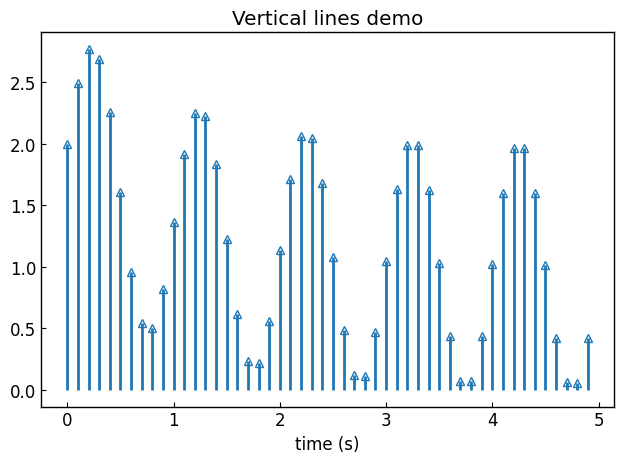

Write the Python code that produced this figure.
# https://matplotlib.org/stable/gallery/lines_bars_and_markers/vline_hline_demo.html
# https://matplotlib.org/stable/gallery/subplots_axes_and_figures/axhspan_demo.html

import matplotlib.pyplot as plt
import numpy as np

class HVLines:
    def __init__(self) -> None:
        self.plt_style()
    
    def plt_style(self):
        plt.rcParams['figure.autolayout'] = True
        plt.rcParams['figure.figsize'] = [6.4, 4.8]
        plt.rcParams['font.family'] ='Times New Roman'
        plt.rcParams['font.size'] = 12
        plt.rcParams['xtick.direction'] = 'in'
        plt.rcParams['ytick.direction'] = 'in'
        plt.rcParams['axes.linewidth'] = 1.0
        plt.rcParams['errorbar.capsize'] = 6
        plt.rcParams['lines.markersize'] = 6
        plt.rcParams['lines.markerfacecolor'] = 'white'
        plt.rcParams['mathtext.fontset'] = 'cm'
        self.line_styles = ['-', '--', '-.', ':']
        self.markers = ['o', 's', '^', 'D', 'v', '<', '>', '1', '2', '3']
    
    def plt_hlines(self):
        t = np.arange(0.0, 5.0, 0.1)
        s = np.exp(-t) + np.sin(2 * np.pi * t) + 1

        fig, ax = plt.subplots()

        ax.plot(s, t, '^')
        ax.hlines(t, 0, s, lw=2)

        ax.set_xlabel('time (s)')
        ax.set_title('Horizontal lines demo')

        plt.show()
    
    def plt_vlines(self):
        t = np.arange(0.0, 5.0, 0.1)
        s = np.exp(-t) + np.sin(2 * np.pi * t) + 1

        fig, ax = plt.subplots()

        ax.plot(t, s, '^')
        ax.vlines(t, 0, s, lw=2)

        ax.set_xlabel('time (s)')
        ax.set_title('Vertical lines demo')

        plt.show()
    
    def plt_axlines(self):
        fig, axs = plt.subplots(2, 2, constrained_layout=True)

        threshold = 0.75
        axs[0, 0].axhline(threshold, color='C0', lw=2)
        axs[0, 1].axvline(threshold, color='C1', lw=2)
        axs[1, 0].axline((0, 0), (4, 8), color='C2', lw=2)
        axs[1, 1].axline((0, 0), slope=0.5, color='C2', lw=2)

        axs[0, 0].set_title('Axhline')
        axs[0, 1].set_title('Axvline')
        axs[1, 0].set_title(r'Axline $(0, 0) (4, 8)$')
        axs[1, 1].set_title(r'Axline $y=0.5x$')

        for ax in axs.flat:
            ax.set_xlim(0, 1)
            ax.set_ylim(0, 1)

        plt.show()
    
    def plt_axspan(self):
        fig, axs = plt.subplots(1, 2, constrained_layout=True)

        min_value = 5
        max_value = 8
        axs[0].axhspan(min_value, max_value, color='C0', alpha=0.7)
        axs[1].axvspan(min_value, max_value, color='C1', alpha=0.7)

        axs[0].set_title('Axhspan')
        axs[1].set_title('Axvspan')

        for ax in axs.flat:
            ax.set_xlim(0, 10)
            ax.set_ylim(0, 10)

        plt.show()

if __name__ == '__main__':
    h_v_lines = HVLines()
    # h_v_lines.plt_hlines()
    h_v_lines.plt_vlines()
    # h_v_lines.plt_axlines()
    # h_v_lines.plt_axspan()
    
